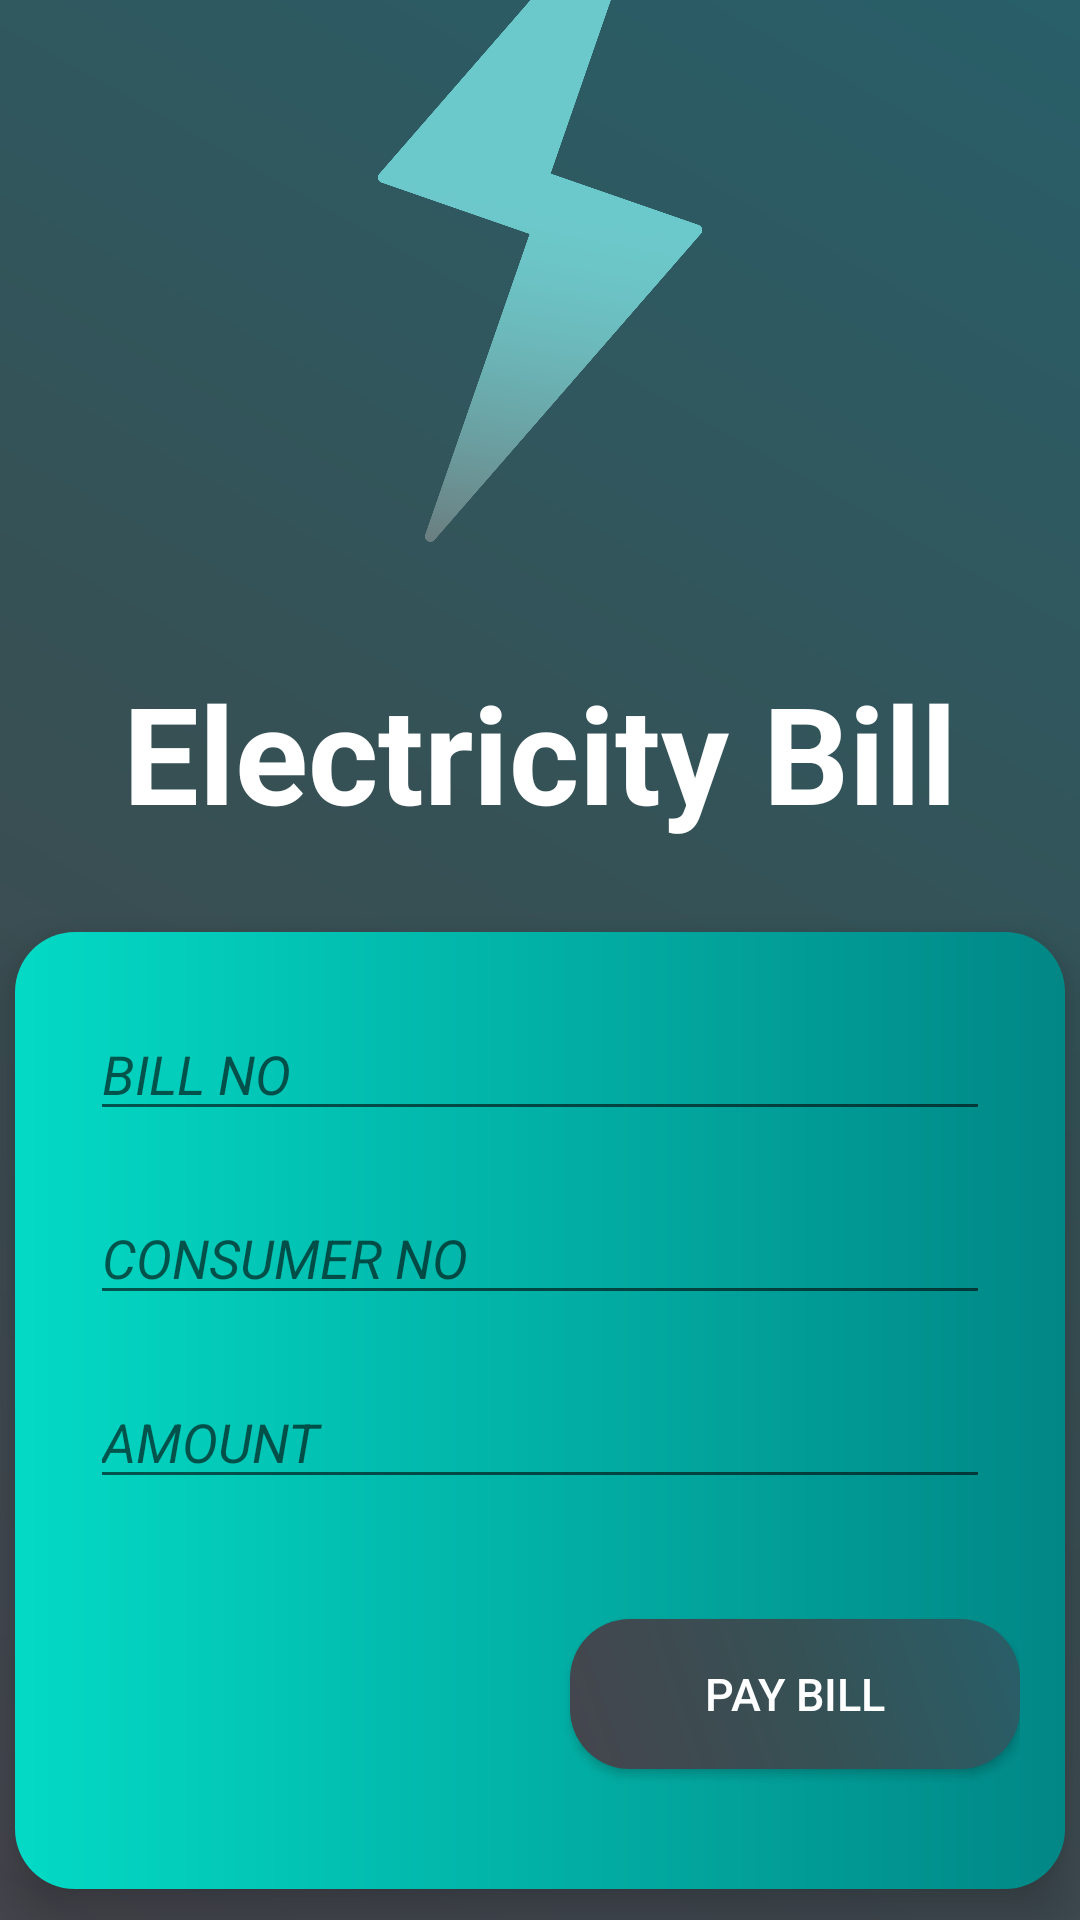

Layout XML and referenced resources for this Android screen:
<!-- AndroidManifest.xml: application theme Theme.AppCompat.Light.NoActionBar -->
<!-- res/layout/activity_electricity_bill.xml -->
<?xml version="1.0" encoding="utf-8"?>
<LinearLayout xmlns:android="http://schemas.android.com/apk/res/android"
    xmlns:app="http://schemas.android.com/apk/res-auto"
    xmlns:tools="http://schemas.android.com/tools"
    android:layout_width="match_parent"
    android:layout_height="match_parent"
    android:background="@drawable/loginbtn"
    android:gravity="center"
    android:orientation="vertical"
    tools:context=".ElectricityBill">


    <ImageView
        android:id="@+id/imageView2"
        android:layout_width="300dp"
        android:layout_height="280dp"
        android:layout_gravity="center"
        android:layout_marginBottom="30dp"
        app:srcCompat="@drawable/elec"
        android:elevation="10dp"/>

    <TextView
        android:layout_width="match_parent"
        android:layout_height="wrap_content"
        android:layout_margin="10dp"
        android:gravity="center"
        android:text="Electricity Bill"
        android:textColor="@color/white"
        android:textSize="45dp"
        android:textStyle="bold"
        android:elevation="10dp"/>

    <LinearLayout
        android:layout_width="350dp"
        android:layout_height="319dp"
        android:layout_marginLeft="20dp"
        android:layout_marginTop="20dp"
        android:layout_marginRight="20dp"
        android:layout_marginBottom="110dp"
        android:background="@drawable/background"
        android:elevation="10dp"
        android:orientation="vertical"
        android:padding="15dp">

        <EditText
            android:id="@+id/billno"
            android:layout_width="match_parent"
            android:layout_height="wrap_content"
            android:layout_margin="10dp"
            android:hint="BILL NO"
            android:inputType="number"
            android:textColor="@color/white"
            android:textSize="18sp"
            android:textStyle="italic" />

        <EditText
            android:id="@+id/consumer"
            android:layout_width="match_parent"
            android:layout_height="wrap_content"
            android:layout_margin="10dp"
            android:hint="CONSUMER NO"
            android:inputType="number"
            android:textColor="@color/white"
            android:textSize="18sp"
            android:textStyle="italic" />

        <EditText
            android:id="@+id/amount"
            android:layout_width="match_parent"
            android:layout_height="wrap_content"
            android:layout_margin="10dp"
            android:hint="AMOUNT"
            android:inputType="number"
            android:textColor="@color/white"
            android:textSize="18sp"
            android:textStyle="italic" />

        <Button
            android:id="@+id/E_pay"
            android:layout_width="150dp"
            android:layout_height="50dp"
            android:layout_gravity="right"
            android:layout_marginTop="30dp"
            android:background="@drawable/bkashbtn"
            android:text="pay bill"
            android:textColor="@color/white"
            android:textSize="15sp" />


    </LinearLayout>

</LinearLayout>
<!-- resources referenced by this layout -->
<resources>
  <color name="white">#FFFFFFFF</color>
  <!-- drawable background (drawable) -->
  <?xml version="1.0" encoding="utf-8"?>
  <layer-list xmlns:android="http://schemas.android.com/apk/res/android">
  
      <item>
          <shape android:shape="rectangle">
              <corners android:radius="20dp"/>
              <gradient
                  android:startColor="@color/teal_200"
  
                  android:endColor="@color/teal_700"
                  android:angle="0"
                  android:centerX="10"
                  >
              </gradient>
  
          </shape>
      </item>
  </layer-list>
  <!-- drawable bkashbtn (drawable) -->
  <?xml version="1.0" encoding="utf-8"?>
  <shape xmlns:android="http://schemas.android.com/apk/res/android">
  
      <gradient
          android:startColor="#285f69"
          android:centerColor="#375054"
          android:endColor="#45454d"
          android:angle="225"
          />
      <corners android:radius="20dp"/>
  </shape>
  <!-- drawable elec: png bitmap (drawable, 56578 bytes) -->
  <!-- drawable loginbtn (drawable) -->
  <?xml version="1.0" encoding="utf-8"?>
  <shape xmlns:android="http://schemas.android.com/apk/res/android">
  
      <gradient
          android:startColor="#285f69"
          android:centerColor="#375054"
          android:endColor="#45454d"
          android:angle="225"
          />
  </shape>
  <color name="teal_200">#FF03DAC5</color>
  <color name="teal_700">#FF018786</color>
</resources>
